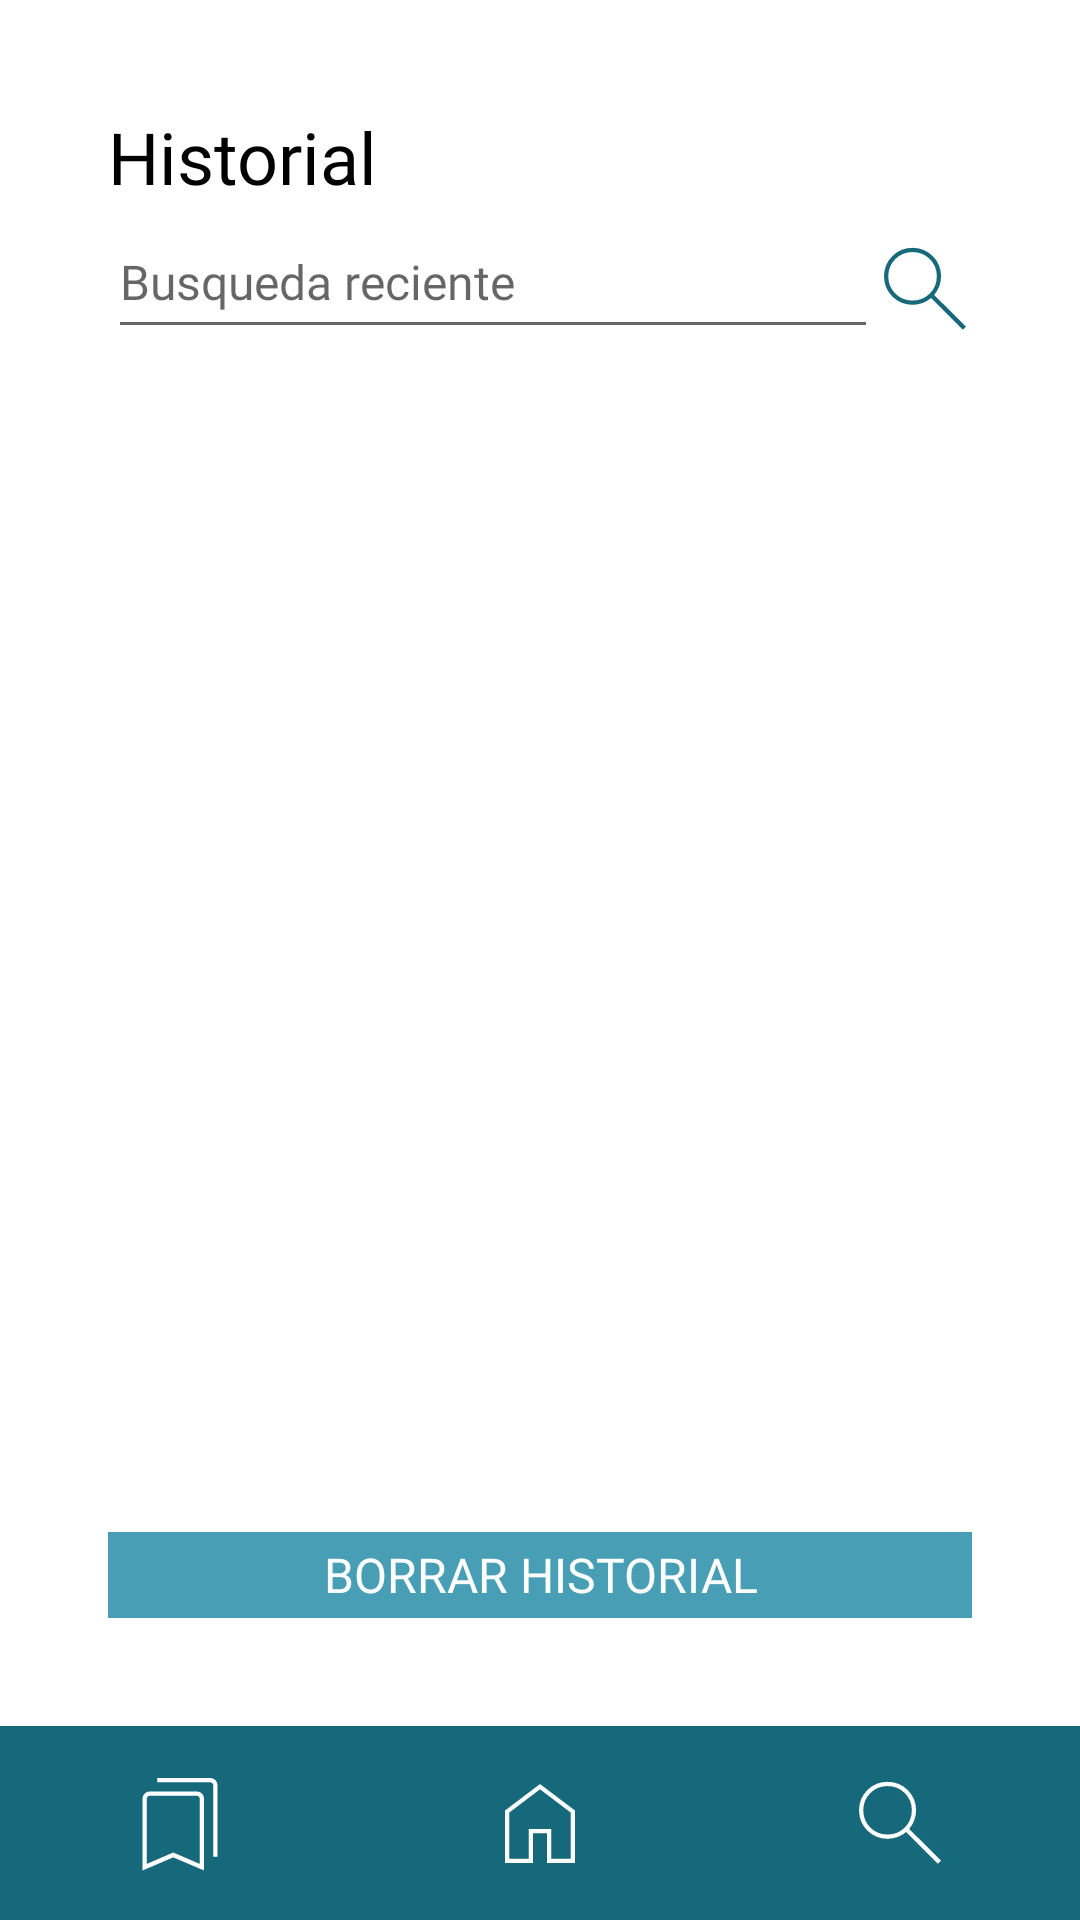

Android layout source for this screen:
<!-- AndroidManifest.xml: application theme Theme.DienteSabio -->
<!-- res/layout/activity_historial.xml -->
<?xml version="1.0" encoding="utf-8"?>
<LinearLayout xmlns:android="http://schemas.android.com/apk/res/android"
    xmlns:app="http://schemas.android.com/apk/res-auto"
    xmlns:tools="http://schemas.android.com/tools"
    android:layout_width="match_parent"
    android:layout_height="match_parent"
    android:background="@color/blanco_fondo"
    android:orientation="vertical"
    android:paddingTop="36dp"
    tools:context=".Inicio">

    <LinearLayout
        android:layout_width="match_parent"
        android:layout_height="match_parent"
        android:layout_weight="4.8"
        android:orientation="vertical"
        android:paddingLeft="36dp"
        android:paddingRight="36dp">

        <LinearLayout
            android:layout_width="match_parent"
            android:layout_height="wrap_content"
            android:orientation="horizontal">

            <TextView
                android:id="@+id/tv_guardados"
                style="@style/txt_titol"
                android:layout_width="wrap_content"
                android:layout_height="wrap_content"
                android:layout_weight="1"
                android:text="@string/historial" />
        </LinearLayout>

        <LinearLayout
            android:layout_width="match_parent"
            android:layout_height="56dp"
            android:orientation="horizontal">

            <EditText
                android:id="@+id/et_buscador"
                style="@style/txt_contenido"
                android:layout_width="513dp"
                android:layout_height="wrap_content"
                android:layout_weight="1"
                android:autofillHints=""
                android:contentDescription="@string/busquedad"
                android:ems="10"
                android:inputType="text"
                android:minHeight="48dp"
                android:hint="@string/Busqueda"
                tools:ignore="EditableContentDescCheck" />

            <ImageButton
                android:id="@+id/img_lupa"
                android:layout_width="match_parent"
                android:layout_height="match_parent"
                android:layout_weight="1"
                android:background="@color/blanco_fondo"
                android:onClick="ir_buscar"
                android:tint="@color/azul_barra"
                app:srcCompat="@drawable/search_40px"
                tools:ignore="SpeakableTextPresentCheck,TouchTargetSizeCheck,UseAppTint" />
        </LinearLayout>

    </LinearLayout>

    <LinearLayout
        android:layout_width="match_parent"
        android:layout_height="match_parent"
        android:layout_weight="2"
        android:orientation="vertical"
        android:paddingLeft="36dp"
        android:paddingRight="36dp">


    </LinearLayout>

    <LinearLayout
        android:layout_width="match_parent"
        android:layout_height="match_parent"
        android:layout_weight="5"
        android:gravity="right"
        android:orientation="vertical"
        android:paddingLeft="36dp"
        android:paddingRight="36dp"
        android:paddingBottom="36dp">

        <Button
            android:id="@+id/btn_norrar_histo"
            style="@style/txt_boton_amarillo"
            android:layout_width="match_parent"
            android:layout_height="wrap_content"
            android:background="@color/azul_boton"
            android:gravity="center"
            android:onClick="regresar"
            android:text="@string/borrar_histo"
            tools:ignore="TouchTargetSizeCheck" />

    </LinearLayout>

    <LinearLayout
        android:layout_width="match_parent"
        android:layout_height="match_parent"
        android:layout_weight="5"
        android:gravity="center"
        android:orientation="vertical">

        <LinearLayout
            android:layout_width="match_parent"
            android:layout_height="match_parent"
            android:background="@color/azul_barra"
            android:gravity="center"
            android:orientation="horizontal">

            <ImageButton
                android:id="@+id/im_btn_guardado"
                android:layout_width="wrap_content"
                android:layout_height="match_parent"
                android:layout_weight="1"
                android:background="@color/azul_barra"
                android:onClick="ir_guardados"
                android:src="@drawable/bookmarks_40px"
                app:tint="@color/blanco_fondo"
                tools:ignore="SpeakableTextPresentCheck" />

            <ImageButton
                android:id="@+id/img_btn_inicio"
                android:layout_width="wrap_content"
                android:layout_height="match_parent"
                android:layout_weight="1"
                android:background="@color/azul_barra"
                android:onClick="inicio"
                android:src="@drawable/home_40px"
                app:tint="@color/blanco_fondo"
                tools:ignore="SpeakableTextPresentCheck" />

            <ImageButton
                android:id="@+id/img_btn_buscar"
                android:layout_width="wrap_content"
                android:layout_height="match_parent"
                android:layout_weight="1"
                android:background="@color/azul_barra"
                android:onClick="ir_buscar"
                android:src="@drawable/search_40px"
                app:tint="@color/blanco_fondo"
                tools:ignore="SpeakableTextPresentCheck" />
        </LinearLayout>
    </LinearLayout>

</LinearLayout>
<!-- resources referenced by this layout -->
<resources>
  <color name="azul_barra">#16697A</color>
  <color name="azul_boton">#489FB5</color>
  <color name="blanco_fondo">#FFFFFFFF</color>
  <!-- drawable home_40px (drawable) -->
  <vector xmlns:android="http://schemas.android.com/apk/res/android"
      android:width="40dp"
      android:height="40dp"
      android:viewportWidth="960"
      android:viewportHeight="960"
      android:tint="?attr/colorControlNormal">
    <path
        android:fillColor="@android:color/white"
        android:pathData="M233.85,766.15L390.77,766.15L390.77,527.69L569.23,527.69L569.23,766.15L726.15,766.15L726.15,396.92L480,210.51L233.85,396.75L233.85,766.15ZM200,800L200,380L480,168.46L760,380L760,800L535.39,800L535.39,561.54L424.61,561.54L424.61,800L200,800ZM480,488.26L480,488.26L480,488.26L480,488.26L480,488.26L480,488.26L480,488.26L480,488.26L480,488.26L480,488.26Z"/>
  </vector>
  <!-- drawable search_40px (drawable) -->
  <vector xmlns:android="http://schemas.android.com/apk/res/android"
      android:width="40dp"
      android:height="40dp"
      android:viewportWidth="960"
      android:viewportHeight="960"
      android:tint="?attr/colorControlNormal">
    <path
        android:fillColor="@android:color/white"
        android:pathData="M783.28,806L529.08,551.8Q499.28,578.19 459.9,592.25Q420.53,606.31 380.72,606.31Q284.96,606.31 218.63,540.11Q152.31,473.92 152.31,378.59Q152.31,283.26 218.5,216.94Q284.7,150.61 379.99,150.61Q475.28,150.61 541.9,216.85Q608.51,283.08 608.51,378.38Q608.51,419.74 593.74,459.15Q578.97,498.56 553.33,527.54L807.69,781.08L783.28,806ZM380.56,572.46Q462.21,572.46 518.44,516.37Q574.67,460.28 574.67,378.46Q574.67,296.64 518.44,240.55Q462.21,184.46 380.56,184.46Q298.79,184.46 242.47,240.55Q186.15,296.64 186.15,378.46Q186.15,460.28 242.47,516.37Q298.79,572.46 380.56,572.46Z"/>
  </vector>
  <string name="Busqueda">Busqueda reciente</string>
  <string name="borrar_histo">Borrar historial</string>
  <string name="busquedad">imagen </string>
  <string name="historial">Historial</string>
  <style name="txt_boton_amarillo" parent="TextAppearance.AppCompat">
          <item name="android:textColor">@color/blanco_fondo</item>
          <item name="android:fontFamily">@font/inter_bold</item>
          <item name="android:textSize">16sp</item>
      </style>
  <style name="txt_contenido" parent="TextAppearance.AppCompat">
          <item name="android:textColor">@color/negro_letra</item>
          <item name="android:fontFamily">@font/inter_medium</item>
          <item name="android:textSize">16sp</item>
      </style>
  <style name="txt_titol" parent="TextAppearance.AppCompat">
          <item name="android:textColor">@color/negro_letra</item>
          <item name="android:fontFamily">@font/inter_bold</item>
          <item name="android:textSize">24sp</item>
      </style>
  <style name="Theme.DienteSabio" parent="Theme.AppCompat.Light.DarkActionBar">
          <item name="colorPrimary">@color/azul_fondo_inicio</item>
          <item name="colorPrimaryVariant"> @color/azul_barra</item>
          <item name="colorTertiary">@color/blanco_fondo</item>
          
           <item name="colorSecondary"> @color/crema_rellenar</item>
          <item name="colorSecondaryVariant">@color/crema_fondo</item>
          
          <item name="colorBackgroundFloating"> @color/naranja_boton</item>
          <item name="colorButtonNormal">@color/azul_boton</item>
           
          <item name="colorOnPrimary">@color/negro_letra</item>
          <item name="colorOnSecondary">@color/verde_letra</item>
           <item name="colorOnTertiary">@color/gris_rellenar</item>
      </style>
  <color name="negro_letra">#000000</color>
  <color name="azul_fondo_inicio">#82C0CC</color>
  <color name="crema_rellenar">#EDECEC</color>
  <color name="crema_fondo">#EDE7E3</color>
  <color name="naranja_boton">#CD8521</color>
  <color name="verde_letra">#334C31</color>
  <color name="gris_rellenar">#757575</color>
</resources>
